Labelled photos from "dataset_merged", an image-classification folder in fatmanurpolat15/SAS. The possible labels are: diger, enkaz, kaya, mayin.

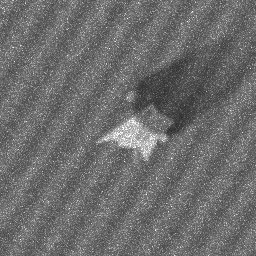
Label: kaya

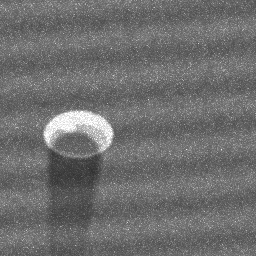
Label: mayin

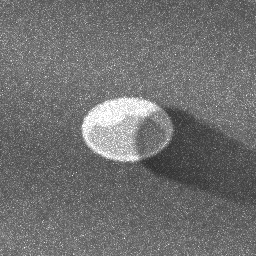
Label: mayin

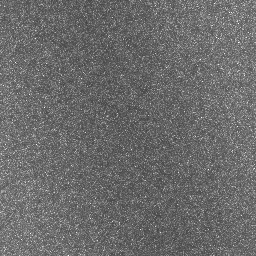
Label: diger

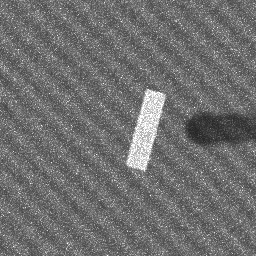
Label: enkaz

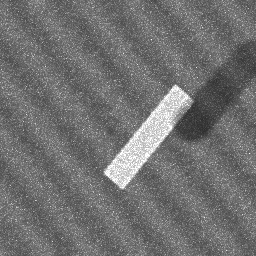
Label: enkaz
